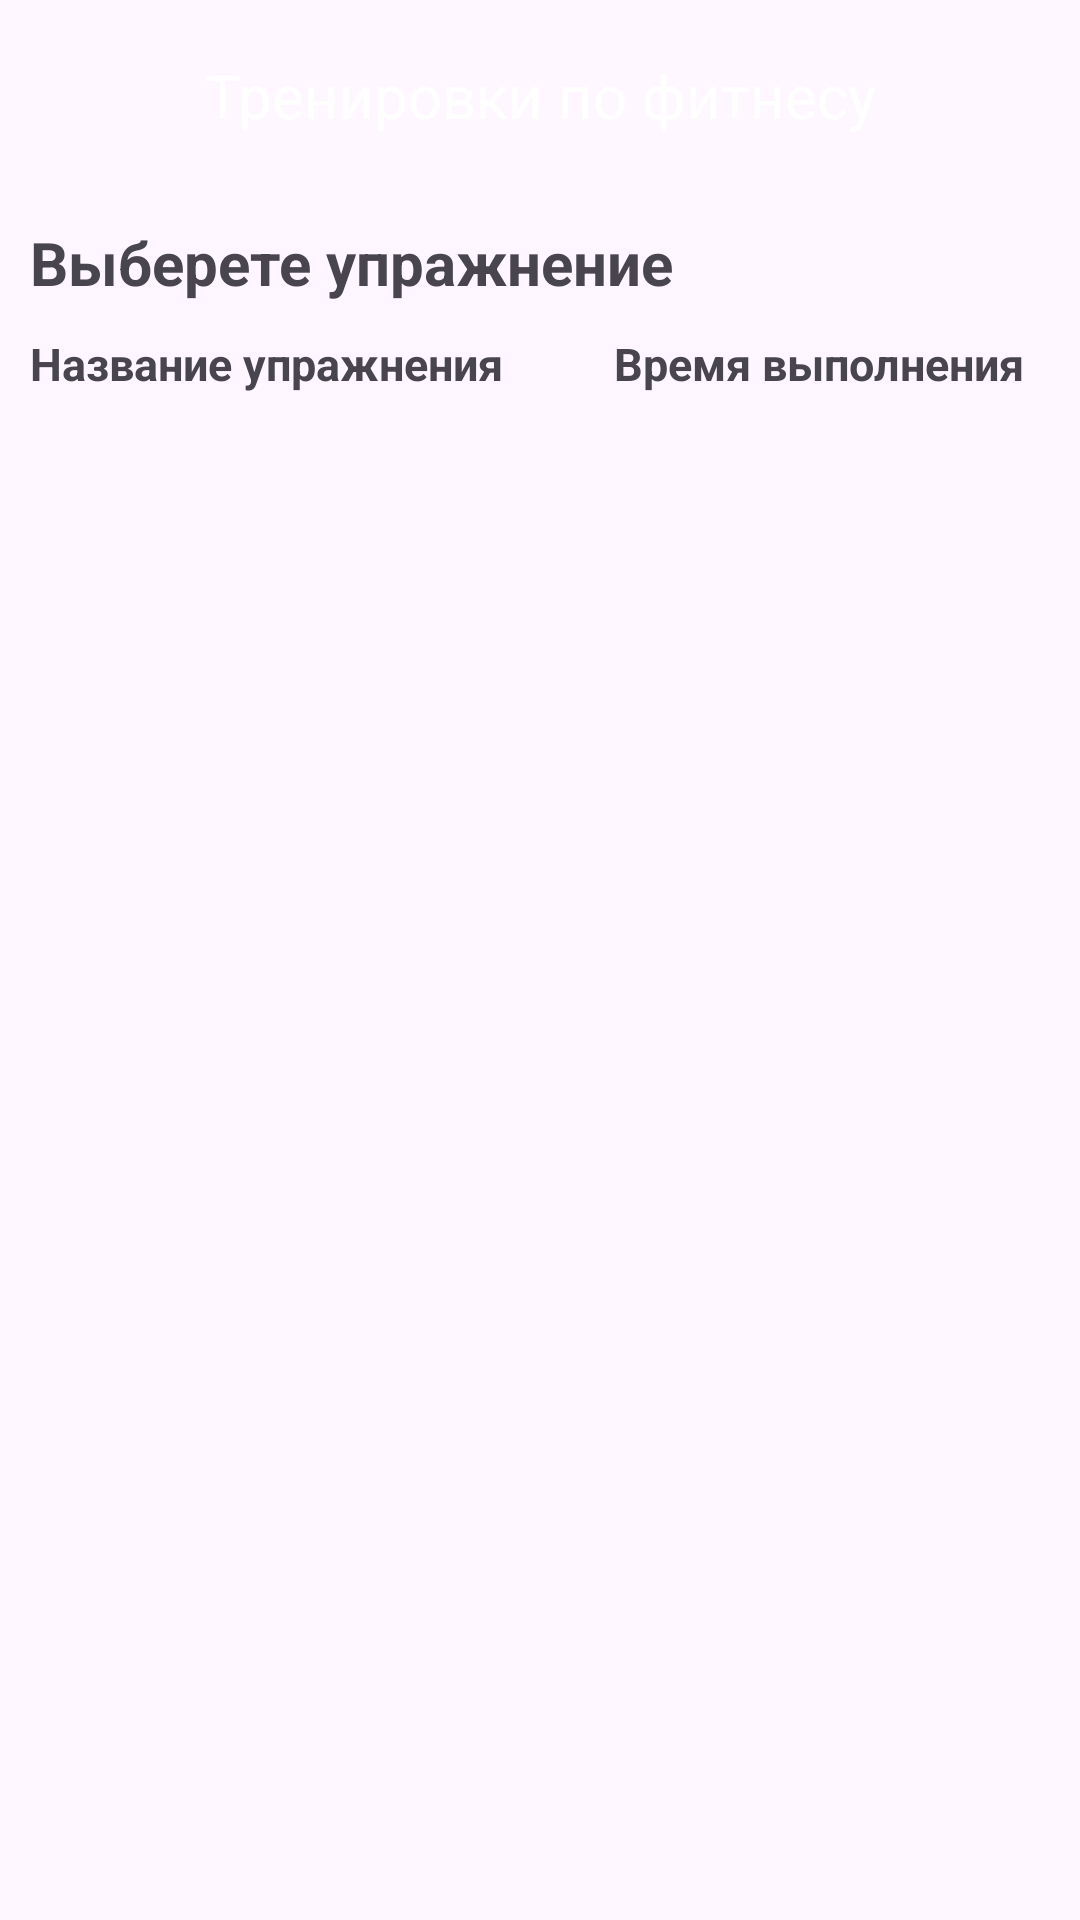

Write the Android layout XML for this screen, with the resource values it uses.
<!-- AndroidManifest.xml: application theme Theme.TrainingSession -->
<!-- res/layout/activity_exec.xml -->
<?xml version="1.0" encoding="utf-8"?>
<androidx.constraintlayout.widget.ConstraintLayout xmlns:android="http://schemas.android.com/apk/res/android"
    xmlns:app="http://schemas.android.com/apk/res-auto"
    xmlns:tools="http://schemas.android.com/tools"
    android:id="@+id/main"
    android:layout_width="match_parent"
    android:layout_height="match_parent"
    tools:context=".ExecActivity">

    <androidx.appcompat.widget.Toolbar
        android:id="@+id/toolbarMain"
        android:layout_width="match_parent"
        android:layout_height="wrap_content"
        android:background="@color/blue"
        app:layout_constraintStart_toStartOf="parent"
        tools:ignore="MissingConstraints">

        <TextView
            android:layout_width="wrap_content"
            android:layout_height="wrap_content"
            android:layout_gravity="center"
            android:text="@string/title_text"
            android:textColor="@color/white"
            android:textSize="@dimen/title_size" />
    </androidx.appcompat.widget.Toolbar>

    <TextView
        android:id="@+id/title"
        android:layout_width="wrap_content"
        android:layout_height="wrap_content"
        android:layout_margin="@dimen/margin"
        android:text= "@string/text_choice"
        android:textSize="@dimen/title_size"
        android:textStyle="bold"
        app:layout_constraintTop_toBottomOf="@+id/toolbarMain"
        app:layout_constraintStart_toStartOf="parent" />

    <LinearLayout
        android:id="@+id/llTitle"
        android:layout_width="match_parent"
        android:layout_height="wrap_content"
        android:orientation="horizontal"
        android:gravity="center_horizontal"
        app:layout_constraintTop_toBottomOf="@+id/title"
        app:layout_constraintStart_toStartOf="parent">
    <TextView
        android:layout_width="wrap_content"
        android:layout_height="wrap_content"
        android:text="@string/exercise_title"
        android:textSize="@dimen/text_size"
        android:textStyle="bold"
        android:layout_margin="@dimen/margin"
        android:layout_weight="2"/>
    <TextView
        android:layout_width="wrap_content"
        android:layout_height="wrap_content"
        android:text="@string/time_run"
        android:textSize="@dimen/text_size"
        android:textStyle="bold"
        android:layout_weight="1"
        android:layout_margin="@dimen/margin"/>
    </LinearLayout>


    <ListView
        android:id="@+id/listView"
        android:layout_width="match_parent"
        android:layout_height="wrap_content"
        app:layout_constraintTop_toBottomOf="@+id/llTitle"
        app:layout_constraintStart_toStartOf="parent"
/>
</androidx.constraintlayout.widget.ConstraintLayout>
<!-- resources referenced by this layout -->
<resources>
  <dimen name="margin">10dp</dimen>
  <dimen name="text_size">15sp</dimen>
  <dimen name="title_size">20sp</dimen>
  <string name="exercise_title">Название упражнения</string>
  <string name="text_choice">Выберете упражнение</string>
  <string name="time_run">Время выполнения</string>
  <string name="title_text">Тренировки по фитнесу</string>
  <style name="Theme.TrainingSession" parent="Base.Theme.TrainingSession" />
  <style name="Base.Theme.TrainingSession" parent="Theme.Material3.DayNight.NoActionBar">
          
          
      </style>
  <!-- not gathered from this repository: default colours our renderer supplied (Android Studio template values) -->
  <color name="white">#FFFFFFFF</color>
</resources>
